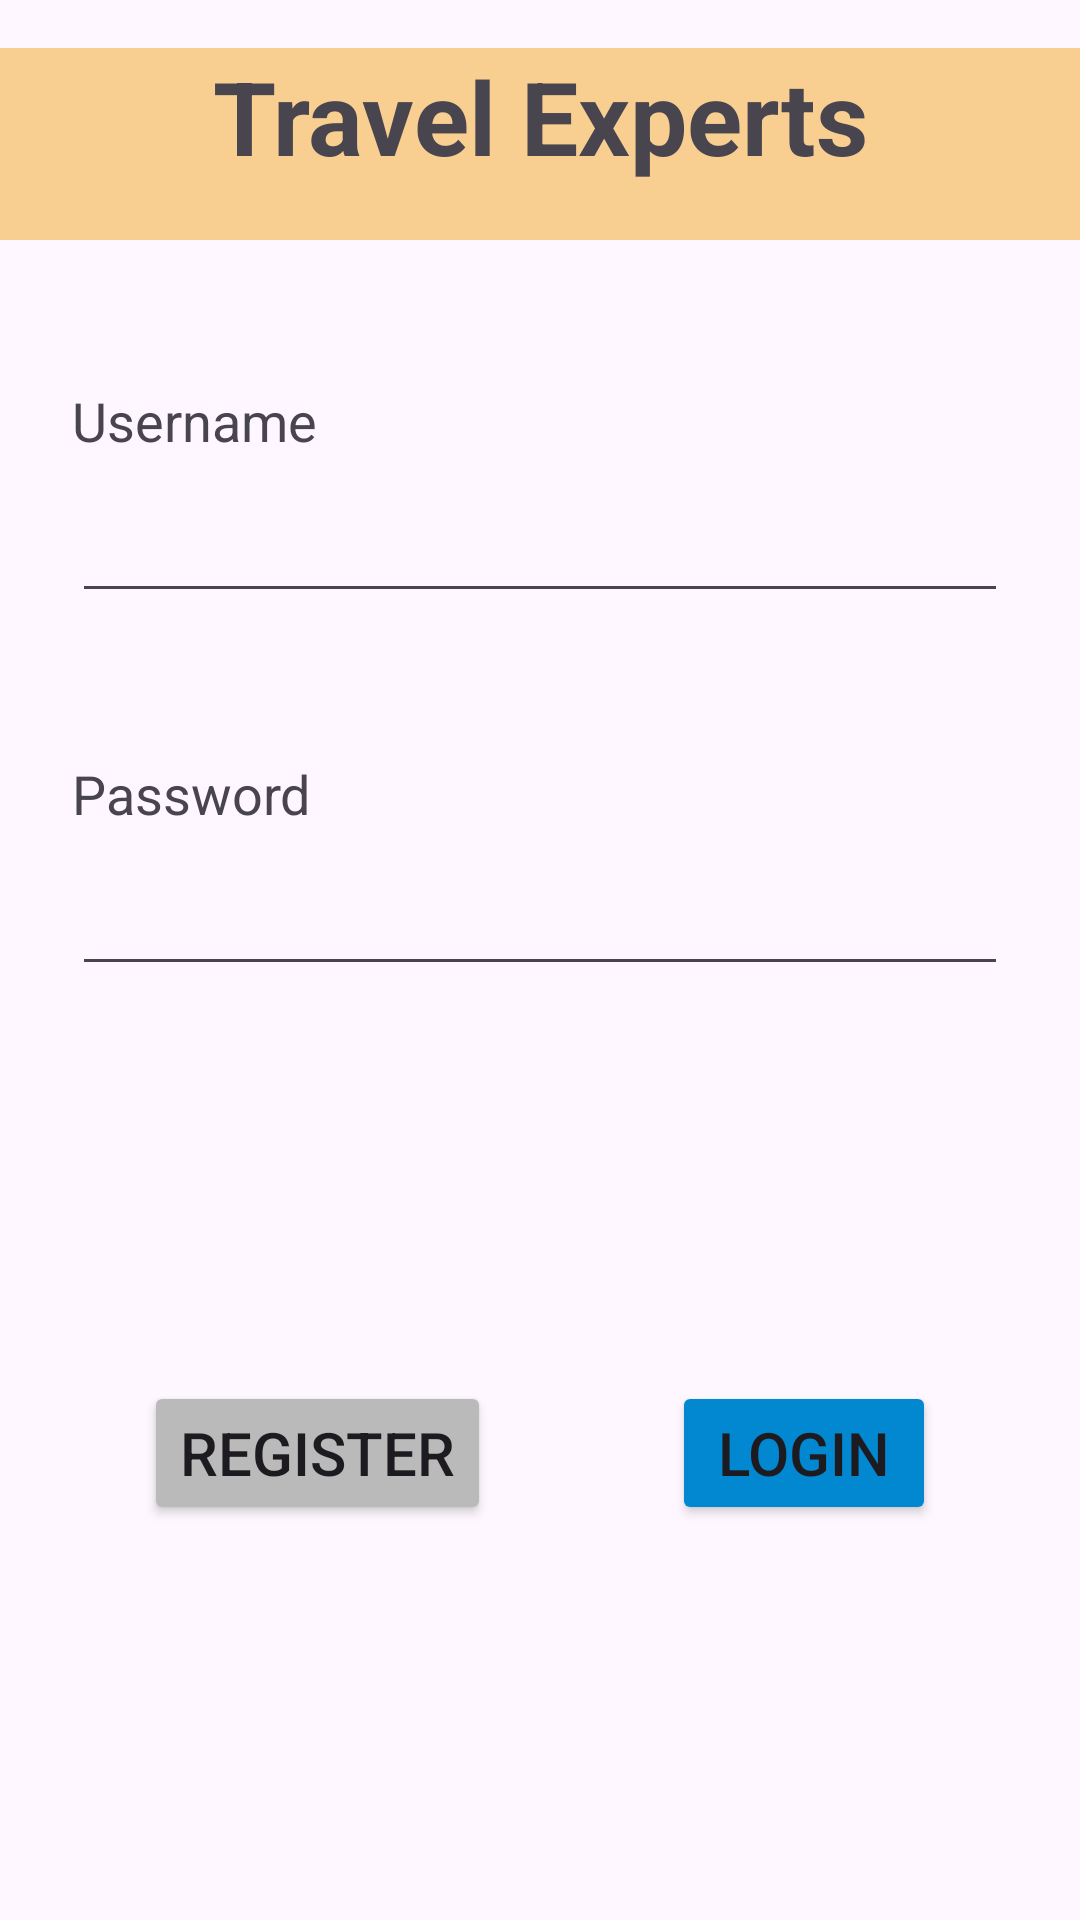

This screen was rendered from an Android layout file. Write that file and the resources it references.
<!-- AndroidManifest.xml: application theme Theme.OOSD2023PROJECT_ANDROID -->
<!-- res/layout/activity_login.xml -->
<?xml version="1.0" encoding="utf-8"?>
<androidx.constraintlayout.widget.ConstraintLayout xmlns:android="http://schemas.android.com/apk/res/android"
    xmlns:app="http://schemas.android.com/apk/res-auto"
    xmlns:tools="http://schemas.android.com/tools"
    android:layout_width="match_parent"
    android:layout_height="match_parent"
    tools:context=".LoginActivity">

    <TextView
        android:id="@+id/textView2"
        android:layout_width="0dp"
        android:layout_height="64sp"
        android:layout_marginTop="16dp"
        android:background="#F8CF91"
        android:text="Travel Experts"
        android:textAlignment="center"
        android:textSize="34sp"
        android:textStyle="bold"
        app:layout_constraintEnd_toEndOf="parent"
        app:layout_constraintStart_toStartOf="parent"
        app:layout_constraintTop_toTopOf="parent" />

    <TextView
        android:id="@+id/txtUsername"
        android:layout_width="wrap_content"
        android:layout_height="wrap_content"
        android:layout_marginStart="24dp"
        android:layout_marginTop="48dp"
        android:text="Username"
        android:textSize="18sp"
        app:layout_constraintStart_toStartOf="parent"
        app:layout_constraintTop_toBottomOf="@+id/textView2" />

    <TextView
        android:id="@+id/txtPassword"
        android:layout_width="wrap_content"
        android:layout_height="wrap_content"
        android:layout_marginStart="24dp"
        android:layout_marginTop="48dp"
        android:text="Password"
        android:textSize="18sp"
        app:layout_constraintStart_toStartOf="parent"
        app:layout_constraintTop_toBottomOf="@+id/etUsername" />

    <EditText
        android:id="@+id/etUsername"
        android:layout_width="0dp"
        android:layout_height="wrap_content"
        android:layout_marginStart="24dp"
        android:layout_marginTop="8dp"
        android:layout_marginEnd="24dp"
        android:ems="10"
        android:inputType="text"
        android:textSize="20sp"
        app:layout_constraintEnd_toEndOf="parent"
        app:layout_constraintStart_toStartOf="parent"
        app:layout_constraintTop_toBottomOf="@+id/txtUsername" />

    <EditText
        android:id="@+id/etPassword"
        android:layout_width="0dp"
        android:layout_height="wrap_content"
        android:layout_marginStart="24dp"
        android:layout_marginTop="8dp"
        android:layout_marginEnd="24dp"
        android:ems="10"
        android:inputType="textPassword"
        android:textSize="20sp"
        app:layout_constraintEnd_toEndOf="parent"
        app:layout_constraintStart_toStartOf="parent"
        app:layout_constraintTop_toBottomOf="@+id/txtPassword" />

    <Button
        android:id="@+id/btnRegister"
        android:layout_width="wrap_content"
        android:layout_height="wrap_content"
        android:layout_marginStart="48dp"
        android:backgroundTint="#BABABA"
        android:text="Register"
        android:textSize="20sp"
        app:layout_constraintBottom_toBottomOf="parent"
        app:layout_constraintStart_toStartOf="parent"
        app:layout_constraintTop_toBottomOf="@+id/etPassword" />

    <Button
        android:id="@+id/btnLogin"
        android:layout_width="wrap_content"
        android:layout_height="wrap_content"
        android:layout_marginEnd="48dp"
        android:backgroundTint="#0288D1"
        android:text="Login"
        android:textSize="20sp"
        app:layout_constraintBottom_toBottomOf="parent"
        app:layout_constraintEnd_toEndOf="parent"
        app:layout_constraintTop_toBottomOf="@+id/etPassword" />

</androidx.constraintlayout.widget.ConstraintLayout>
<!-- resources referenced by this layout -->
<resources>
  <style name="Theme.OOSD2023PROJECT_ANDROID" parent="Base.Theme.OOSD2023PROJECT_ANDROID" />
  <style name="Base.Theme.OOSD2023PROJECT_ANDROID" parent="Theme.Material3.DayNight.NoActionBar">
          
          
      </style>
</resources>
